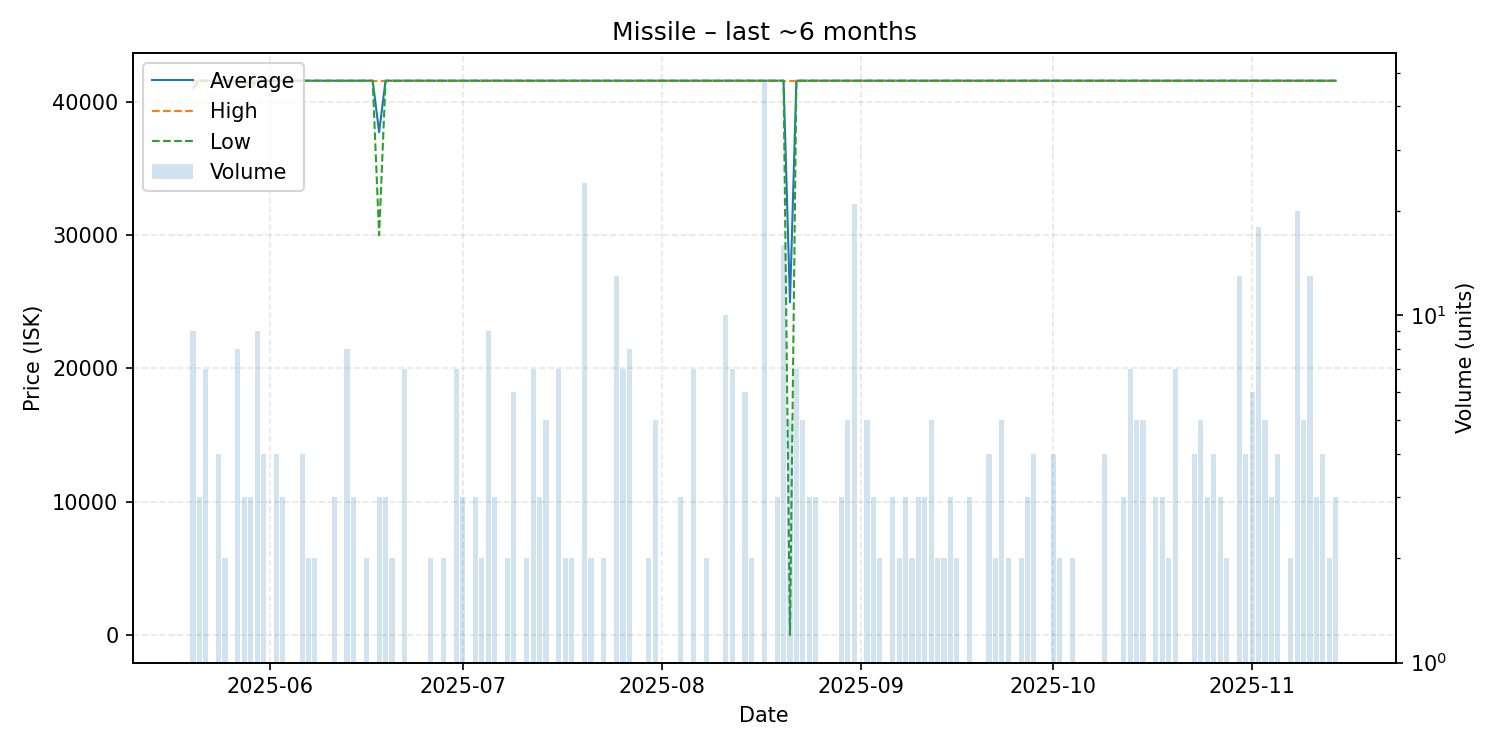

Values plotted in this chart, from the file beside it:
date, average, highest, lowest, order_count, volume
2025-05-20, 41533, 41600, 41000, 7, 9
2025-05-21, 41600, 41600, 41600, 1, 3
2025-05-22, 41600, 41600, 41600, 3, 7
2025-05-23, 41600, 41600, 41600, 1, 1
2025-05-24, 41600, 41600, 41600, 4, 4
2025-05-25, 41600, 41600, 41600, 2, 2
2025-05-27, 41600, 41600, 41600, 8, 8
2025-05-28, 41600, 41600, 41600, 3, 3
2025-05-29, 41400, 41600, 41000, 3, 3
2025-05-30, 41600, 41600, 41600, 5, 9
2025-05-31, 41600, 41600, 41600, 1, 4
2025-06-02, 41600, 41600, 41600, 3, 4
2025-06-03, 41600, 41600, 41600, 2, 3
2025-06-05, 41600, 41600, 41600, 1, 1
2025-06-06, 41600, 41600, 41600, 3, 4
2025-06-07, 41600, 41600, 41600, 2, 2
2025-06-08, 41600, 41600, 41600, 2, 2
2025-06-09, 41600, 41600, 41600, 1, 1
2025-06-10, 41600, 41600, 41600, 1, 1
2025-06-11, 41600, 41600, 41600, 3, 3
2025-06-13, 41600, 41600, 41600, 4, 8
2025-06-14, 41600, 41600, 41600, 3, 3
2025-06-15, 41600, 41600, 41600, 1, 1
2025-06-16, 41600, 41600, 41600, 2, 2
2025-06-17, 41600, 41600, 41600, 1, 1
2025-06-18, 37733, 41600, 30000, 3, 3
2025-06-19, 41600, 41600, 41600, 3, 3
2025-06-20, 41600, 41600, 41600, 2, 2
2025-06-21, 41600, 41600, 41600, 1, 1
2025-06-22, 41600, 41600, 41600, 3, 7
2025-06-23, 41600, 41600, 41600, 1, 1
2025-06-24, 41600, 41600, 41600, 1, 1
2025-06-25, 41600, 41600, 41600, 1, 1
2025-06-26, 41600, 41600, 41600, 2, 2
2025-06-27, 41600, 41600, 41600, 1, 1
2025-06-28, 41600, 41600, 41600, 2, 2
2025-06-29, 41600, 41600, 41600, 1, 1
2025-06-30, 41600, 41600, 41600, 4, 7
2025-07-01, 41600, 41600, 41600, 3, 3
2025-07-02, 41600, 41600, 41600, 1, 1
2025-07-03, 41600, 41600, 41600, 2, 3
2025-07-04, 41600, 41600, 41600, 2, 2
2025-07-05, 41600, 41600, 41600, 7, 9
2025-07-06, 41600, 41600, 41600, 3, 3
2025-07-07, 41600, 41600, 41600, 1, 1
2025-07-08, 41600, 41600, 41600, 2, 2
2025-07-09, 41600, 41600, 41600, 4, 6
2025-07-10, 41600, 41600, 41600, 1, 1
2025-07-11, 41600, 41600, 41600, 2, 2
2025-07-12, 41600, 41600, 41600, 4, 7
2025-07-13, 41600, 41600, 41600, 3, 3
2025-07-14, 41600, 41600, 41600, 5, 5
2025-07-15, 41600, 41600, 41600, 1, 1
2025-07-16, 41600, 41600, 41600, 3, 7
2025-07-17, 41600, 41600, 41600, 2, 2
2025-07-18, 41600, 41600, 41600, 2, 2
2025-07-19, 41600, 41600, 41600, 1, 1
2025-07-20, 41600, 41600, 41600, 5, 24
2025-07-21, 41600, 41600, 41600, 2, 2
2025-07-22, 41600, 41600, 41600, 1, 1
... 102 more rows
